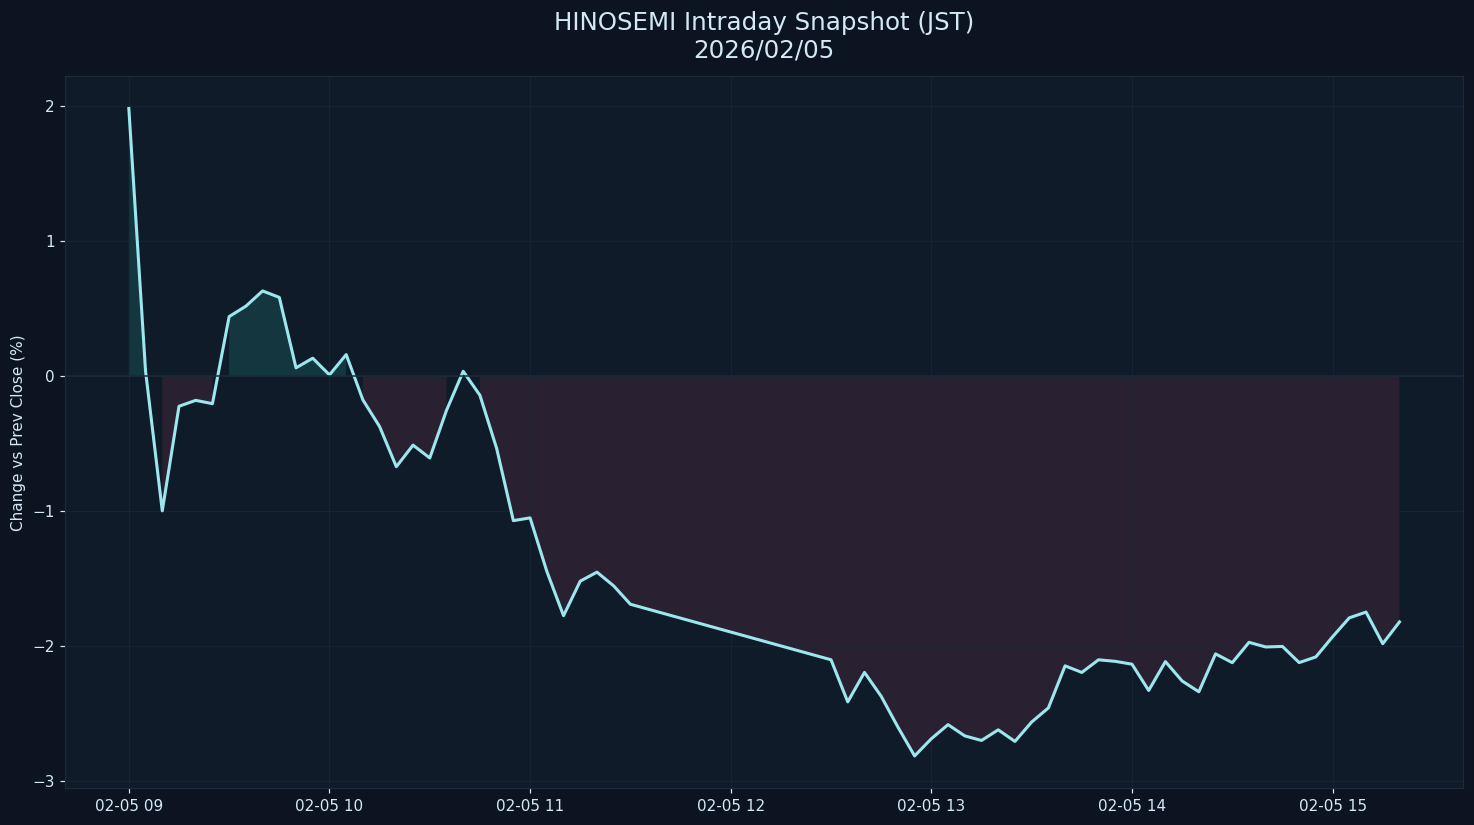

Data behind this chart, as committed beside it:
datetime_jst, pct
2026-02-05 09:00:00+09:00, 1.98
2026-02-05 09:05:00+09:00, 0.03518
2026-02-05 09:10:00+09:00, -0.9989
2026-02-05 09:15:00+09:00, -0.2246
2026-02-05 09:20:00+09:00, -0.1807
2026-02-05 09:25:00+09:00, -0.2054
2026-02-05 09:30:00+09:00, 0.4396
2026-02-05 09:35:00+09:00, 0.5166
2026-02-05 09:40:00+09:00, 0.6296
2026-02-05 09:45:00+09:00, 0.5817
2026-02-05 09:50:00+09:00, 0.06002
2026-02-05 09:55:00+09:00, 0.1315
2026-02-05 10:00:00+09:00, 0.007808
2026-02-05 10:05:00+09:00, 0.1582
2026-02-05 10:10:00+09:00, -0.1775
2026-02-05 10:15:00+09:00, -0.3754
2026-02-05 10:20:00+09:00, -0.6721
2026-02-05 10:25:00+09:00, -0.5122
2026-02-05 10:30:00+09:00, -0.6076
2026-02-05 10:35:00+09:00, -0.2551
2026-02-05 10:40:00+09:00, 0.03464
2026-02-05 10:45:00+09:00, -0.1433
2026-02-05 10:50:00+09:00, -0.5366
2026-02-05 10:55:00+09:00, -1.072
2026-02-05 11:00:00+09:00, -1.051
2026-02-05 11:05:00+09:00, -1.447
2026-02-05 11:10:00+09:00, -1.775
2026-02-05 11:15:00+09:00, -1.519
2026-02-05 11:20:00+09:00, -1.453
2026-02-05 11:25:00+09:00, -1.555
2026-02-05 11:30:00+09:00, -1.691
2026-02-05 12:30:00+09:00, -2.102
2026-02-05 12:35:00+09:00, -2.414
2026-02-05 12:40:00+09:00, -2.195
2026-02-05 12:45:00+09:00, -2.372
2026-02-05 12:50:00+09:00, -2.6
2026-02-05 12:55:00+09:00, -2.814
2026-02-05 13:00:00+09:00, -2.686
2026-02-05 13:05:00+09:00, -2.582
2026-02-05 13:10:00+09:00, -2.665
2026-02-05 13:15:00+09:00, -2.699
2026-02-05 13:20:00+09:00, -2.621
2026-02-05 13:25:00+09:00, -2.706
2026-02-05 13:30:00+09:00, -2.563
2026-02-05 13:35:00+09:00, -2.458
2026-02-05 13:40:00+09:00, -2.147
2026-02-05 13:45:00+09:00, -2.196
2026-02-05 13:50:00+09:00, -2.102
2026-02-05 13:55:00+09:00, -2.114
2026-02-05 14:00:00+09:00, -2.134
2026-02-05 14:05:00+09:00, -2.329
2026-02-05 14:10:00+09:00, -2.115
2026-02-05 14:15:00+09:00, -2.259
2026-02-05 14:20:00+09:00, -2.339
2026-02-05 14:25:00+09:00, -2.058
2026-02-05 14:30:00+09:00, -2.123
2026-02-05 14:35:00+09:00, -1.973
2026-02-05 14:40:00+09:00, -2.007
2026-02-05 14:45:00+09:00, -2.003
2026-02-05 14:50:00+09:00, -2.123
... 6 more rows
